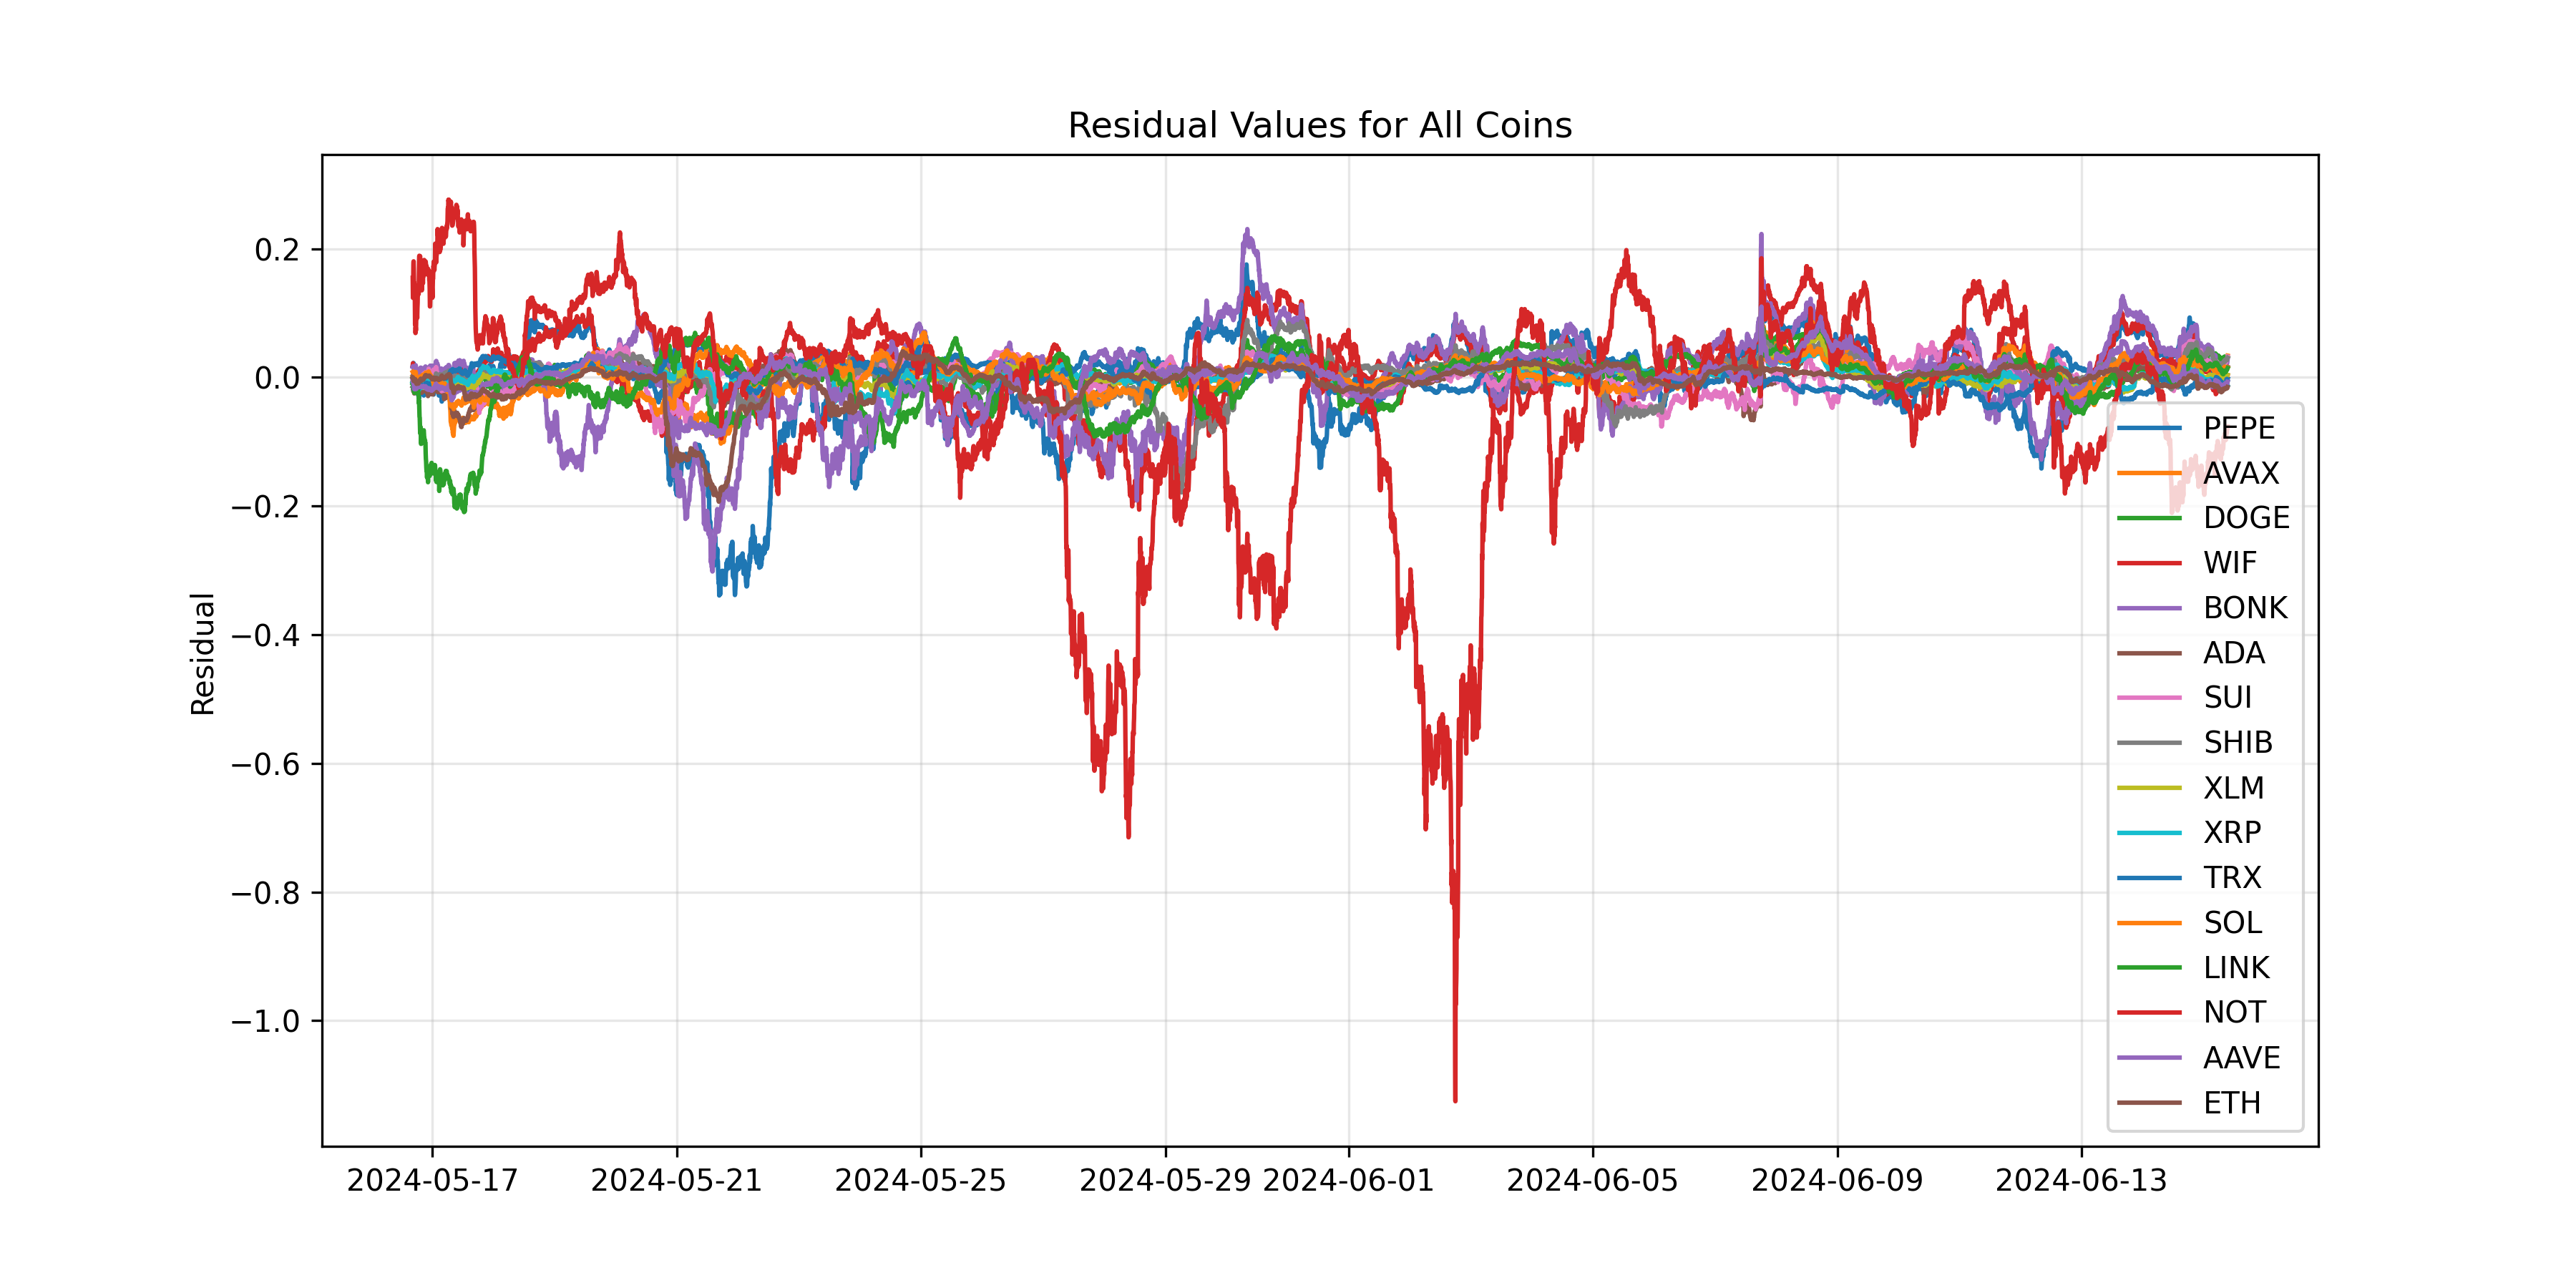

Values plotted in this chart, from the file beside it:
timestamp, PEPE, AVAX, DOGE, WIF, BONK, ADA, SUI, SHIB, XLM, XRP, TRX, SOL, LINK, NOT, AAVE, ETH, datetime
1715876100000, 0.01775, 0.00191, 0.0002817, 0.01902, 0.01654, -0.01458, -0.001882, 0.00182, -0.007525, -0.007677, -0.008822, 0.008647, -0.009851, 0.1548, -0.004559, 0.0002577, 2024-05-16 16:15:00
1715876400000, 0.01894, 0.001231, 0.0007365, 0.02212, 0.01754, -0.01483, 0.004822, 0.004031, -0.008272, -0.007291, -0.008788, 0.008097, -0.01009, 0.1238, -0.004483, 0.0001052, 2024-05-16 16:20:00
1715876700000, 0.02175, -0.001503, -0.0006969, 0.01759, 0.01539, -0.02094, 0.004488, 0.001474, -0.01324, -0.01504, -0.01094, 0.007429, -0.01246, 0.1406, -0.007922, -0.002417, 2024-05-16 16:25:00
1715877000000, 0.02252, -0.001099, -0.0002248, 0.01895, 0.01643, -0.02073, 0.004479, 0.001685, -0.01264, -0.01532, -0.01339, 0.006826, -0.0133, 0.1753, -0.009549, -0.002911, 2024-05-16 16:30:00
1715877300000, 0.02217, -0.002609, -0.001161, 0.01419, 0.01446, -0.0191, 0.0002057, 0.000934, -0.0158, -0.01837, -0.01406, 0.00654, -0.01604, 0.1805, -0.01095, -0.005288, 2024-05-16 16:35:00
1715877600000, 0.02051, -0.004486, -0.001412, 0.01414, 0.01415, -0.01646, -0.0007727, -0.0009759, -0.01448, -0.01763, -0.01258, 0.007303, -0.01711, 0.1687, -0.01302, -0.005545, 2024-05-16 16:40:00
1715877900000, 0.0177, -0.003518, -0.001867, 0.01515, 0.015, -0.02059, 5.5318615e-05, -0.001768, -0.01635, -0.0214, -0.01634, 0.007401, -0.02028, 0.1471, -0.01431, -0.005601, 2024-05-16 16:45:00
1715878200000, 0.01213, -0.006156, -0.00319, 0.01864, 0.01562, -0.02493, -0.0007394, -0.003178, -0.01696, -0.01969, -0.01751, 0.005498, -0.02364, 0.1473, -0.0176, -0.005614, 2024-05-16 16:50:00
1715878500000, 0.006186, -0.007886, -0.005335, 0.01505, 0.01116, -0.0247, -0.001874, -0.005586, -0.01788, -0.0191, -0.01733, 0.00545, -0.02217, 0.1306, -0.01735, -0.004801, 2024-05-16 16:55:00
1715878800000, 0.005673, -0.007865, -0.005432, 0.01242, 0.01182, -0.02212, -0.000496, -0.005323, -0.01735, -0.0184, -0.01642, 0.007852, -0.02389, 0.1384, -0.01833, -0.004505, 2024-05-16 17:00:00
1715879100000, 0.005669, -0.005881, -0.004757, 0.01381, 0.01299, -0.01882, 0.0003389, -0.004147, -0.01536, -0.01719, -0.01403, 0.00631, -0.01792, 0.1198, -0.01612, -0.002706, 2024-05-16 17:05:00
1715879400000, 0.002233, -0.005877, -0.004374, 0.01009, 0.01276, -0.01829, 0.001379, -0.005596, -0.01587, -0.01651, -0.01524, 0.0035, -0.01625, 0.08228, -0.01768, -0.002575, 2024-05-16 17:10:00
1715879700000, 0.003012, -0.007498, -0.004351, 0.008691, 0.01219, -0.02159, -0.0006313, -0.004972, -0.01808, -0.01736, -0.01761, 0.001917, -0.01787, 0.116, -0.01837, -0.0049, 2024-05-16 17:15:00
1715880000000, 0.003719, -0.006405, -0.003233, 0.009417, 0.01624, -0.02024, -6.843373e-05, -0.003799, -0.01852, -0.01851, -0.01984, 0.004465, -0.01694, 0.069, -0.01602, -0.005107, 2024-05-16 17:20:00
1715880300000, 0.00573, -0.003839, -0.002917, 0.009753, 0.01898, -0.01749, 0.002145, -0.001104, -0.01678, -0.01915, -0.02231, 0.008499, -0.01649, 0.07776, -0.01395, -0.00435, 2024-05-16 17:25:00
1715880600000, -0.001974, -0.006089, -0.004755, 0.005457, 0.01696, -0.02043, -0.001979, -0.004307, -0.01836, -0.01945, -0.02227, 0.004478, -0.02134, 0.07286, -0.01692, -0.006357, 2024-05-16 17:30:00
1715880900000, -0.006256, -0.007512, -0.006265, -0.004054, 0.01345, -0.0225, -0.007625, -0.008216, -0.01972, -0.02079, -0.02425, 0.00342, -0.02334, 0.08328, -0.01711, -0.007706, 2024-05-16 17:35:00
1715881200000, -0.008059, -0.00895, -0.00633, -0.00778, 0.01015, -0.02176, -0.01286, -0.00825, -0.02042, -0.02096, -0.02291, 0.00101, -0.02253, 0.1073, -0.01734, -0.008813, 2024-05-16 17:40:00
1715881500000, -0.006097, -0.009557, -0.008385, -0.007315, 0.008497, -0.02113, -0.009632, -0.008679, -0.02139, -0.02233, -0.02357, -0.001243, -0.02212, 0.1059, -0.0176, -0.01005, 2024-05-16 17:45:00
1715881800000, -0.007536, -0.009516, -0.0061, -0.00848, 0.008771, -0.01848, -0.005816, -0.007572, -0.01786, -0.01977, -0.02036, -0.006251, -0.01874, 0.1069, -0.01512, -0.008165, 2024-05-16 17:50:00
1715882100000, -0.01511, -0.007395, -0.006639, -0.009749, 0.009149, -0.0181, -0.005631, -0.00881, -0.01654, -0.01939, -0.01983, -0.005008, -0.01763, 0.09938, -0.01498, -0.007425, 2024-05-16 17:55:00
1715882400000, -0.02361, -0.00812, -0.007117, -0.01421, 0.007146, -0.02008, -0.01008, -0.009179, -0.0161, -0.01895, -0.01931, -0.006487, -0.01749, 0.09235, -0.01384, -0.007832, 2024-05-16 18:00:00
1715882700000, -0.01904, -0.007937, -0.006207, -0.01101, 0.009595, -0.01828, -0.007123, -0.005944, -0.01556, -0.01935, -0.01883, -0.004535, -0.0189, 0.1078, -0.01155, -0.008177, 2024-05-16 18:05:00
1715883000000, -0.01974, -0.008222, -0.004732, -0.01225, 0.009485, -0.01601, -0.008837, -0.006455, -0.01432, -0.01886, -0.01941, -0.005538, -0.01998, 0.116, -0.01137, -0.007253, 2024-05-16 18:10:00
1715883300000, -0.02229, -0.009369, -0.00484, -0.01026, 0.008919, -0.01943, -0.008063, -0.006214, -0.01489, -0.02059, -0.01631, -0.003567, -0.02446, 0.1353, -0.0131, -0.008816, 2024-05-16 18:15:00
1715883600000, -0.02589, -0.01144, -0.005521, -0.01101, 0.00749, -0.02136, -0.01145, -0.00683, -0.01739, -0.02159, -0.01669, -0.003317, -0.02145, 0.143, -0.01395, -0.009015, 2024-05-16 18:20:00
1715883900000, -0.02566, -0.01017, -0.004845, -0.007995, 0.00998, -0.02169, -0.01021, -0.005171, -0.01721, -0.02216, -0.01793, -0.0008018, -0.0225, 0.1361, -0.01413, -0.009594, 2024-05-16 18:25:00
1715884200000, -0.02848, -0.009015, -0.004151, -0.009926, 0.009098, -0.02054, -0.01145, -0.004826, -0.01606, -0.02062, -0.01758, -0.001567, -0.02794, 0.1292, -0.01426, -0.008929, 2024-05-16 18:30:00
1715884500000, -0.03048, -0.008736, -0.003246, -0.01291, 0.00746, -0.01945, -0.01271, -0.00403, -0.01607, -0.02102, -0.01807, -0.002259, -0.02962, 0.1296, -0.01404, -0.008672, 2024-05-16 18:35:00
1715884800000, -0.03324, -0.009147, -0.004182, -0.01589, 0.005597, -0.02032, -0.01385, -0.005055, -0.0148, -0.01881, -0.0161, -0.004632, -0.04002, 0.1596, -0.01453, -0.007963, 2024-05-16 18:40:00
1715885100000, -0.02987, -0.007718, -0.003676, -0.01321, 0.008652, -0.01939, -0.01321, -0.004449, -0.01447, -0.01826, -0.01647, -0.003568, -0.03664, 0.1825, -0.01431, -0.007341, 2024-05-16 18:45:00
1715885400000, -0.02444, -0.006264, -0.002614, -0.01151, 0.01051, -0.01771, -0.01147, -0.001784, -0.01395, -0.01623, -0.01509, -0.004712, -0.04917, 0.1892, -0.01368, -0.006219, 2024-05-16 18:50:00
1715885700000, -0.02213, -0.006347, -0.001642, -0.01161, 0.01229, -0.01816, -0.01012, -0.001641, -0.01462, -0.01747, -0.01576, -0.004077, -0.06106, 0.1764, -0.01352, -0.006098, 2024-05-16 18:55:00
1715886000000, -0.02029, -0.006952, -0.001187, -0.01237, 0.01314, -0.01687, -0.007745, -0.003619, -0.01471, -0.01566, -0.01491, -0.003786, -0.06267, 0.1735, -0.01303, -0.005582, 2024-05-16 19:00:00
1715886300000, -0.01724, -0.007803, -0.001357, -0.01484, 0.01316, -0.01789, -0.005498, -0.003582, -0.01172, -0.01457, -0.01285, -0.004329, -0.07634, 0.1885, -0.01343, -0.004269, 2024-05-16 19:05:00
1715886600000, -0.01636, -0.008502, -0.0005585, -0.01254, 0.01385, -0.01911, -0.008488, -0.002085, -0.01277, -0.01469, -0.01305, -0.005003, -0.08689, 0.1883, -0.01308, -0.003239, 2024-05-16 19:10:00
1715886900000, -0.0197, -0.01193, -0.001754, -0.01505, 0.01205, -0.02133, -0.01024, -0.004274, -0.01214, -0.0154, -0.01249, -0.003809, -0.07647, 0.1724, -0.01501, -0.004155, 2024-05-16 19:15:00
1715887200000, -0.01161, -0.00906, -0.0002961, -0.01046, 0.01522, -0.01998, -0.006338, -0.003547, -0.01195, -0.01388, -0.01128, 0.001899, -0.07729, 0.1619, -0.01493, -0.002911, 2024-05-16 19:20:00
1715887500000, -0.01291, -0.008539, 0.000209, -0.007722, 0.01486, -0.01874, -0.00341, -0.003075, -0.01026, -0.01259, -0.00968, 0.000489, -0.088, 0.1647, -0.01454, -0.001895, 2024-05-16 19:25:00
1715887800000, -0.01362, -0.009494, 0.00111, -0.006742, 0.01501, -0.02231, -0.005821, -0.002544, -0.01202, -0.01432, -0.01182, 1.757552e-05, -0.1033, 0.1605, -0.0149, -0.002775, 2024-05-16 19:30:00
1715888100000, -0.01644, -0.01044, 0.003611, -0.007931, 0.01319, -0.02281, -0.01137, -0.001941, -0.0129, -0.01479, -0.01332, -0.0004405, -0.1017, 0.15, -0.01496, -0.004447, 2024-05-16 19:35:00
1715888400000, -0.0167, -0.0139, 0.002761, -0.01001, 0.01334, -0.02395, -0.01163, -0.001394, -0.01316, -0.01544, -0.01318, -0.001382, -0.0985, 0.1474, -0.01487, -0.0051, 2024-05-16 19:40:00
1715888700000, -0.02203, -0.01328, 0.002926, -0.008724, 0.01234, -0.02355, -0.009001, -0.002386, -0.01348, -0.01443, -0.0128, -0.001749, -0.08578, 0.1376, -0.01413, -0.003444, 2024-05-16 19:45:00
1715889000000, -0.01591, -0.01312, 0.005245, -0.005273, 0.01372, -0.02031, -0.00731, -0.000612, -0.01332, -0.01369, -0.01224, -0.0004755, -0.09178, 0.1354, -0.01467, -0.002828, 2024-05-16 19:50:00
1715889300000, -0.01817, -0.01438, 0.003065, -0.007552, 0.01123, -0.02246, -0.008095, -0.001472, -0.01458, -0.01534, -0.01343, 0.0001782, -0.1022, 0.1608, -0.01465, -0.003696, 2024-05-16 19:55:00
1715889600000, -0.01997, -0.01378, 0.003391, -0.01299, 0.01119, -0.02084, -0.005865, -0.001909, -0.01528, -0.01435, -0.01225, -0.0005002, -0.0973, 0.1615, -0.01464, -0.002659, 2024-05-16 20:00:00
1715889900000, -0.02541, -0.01392, 0.004074, -0.009709, 0.009138, -0.02044, -0.003919, -0.000735, -0.01586, -0.01546, -0.01447, 0.0003819, -0.1008, 0.1568, -0.01453, -0.003182, 2024-05-16 20:05:00
1715890200000, -0.02508, -0.01126, 0.003559, -0.01042, 0.00988, -0.01791, -0.003104, 4.530899e-06, -0.01459, -0.01474, -0.01461, 0.003254, -0.09732, 0.1509, -0.01361, -0.002739, 2024-05-16 20:10:00
1715890500000, -0.02376, -0.01297, 0.005123, -0.008177, 0.01061, -0.02045, -0.003742, 0.0003246, -0.01521, -0.01442, -0.01461, 0.002894, -0.0975, 0.1463, -0.01364, -0.003513, 2024-05-16 20:15:00
1715890800000, -0.023, -0.01349, 0.005285, -0.006517, 0.0116, -0.02199, 4.887453e-05, -0.0007134, -0.01638, -0.01426, -0.01492, 0.004395, -0.09549, 0.157, -0.01399, -0.003485, 2024-05-16 20:20:00
1715891100000, -0.02076, -0.01295, 0.008284, -0.006337, 0.01429, -0.01955, 0.002118, -5.9571466e-05, -0.01519, -0.01421, -0.01451, 0.003655, -0.088, 0.1608, -0.01409, -0.002604, 2024-05-16 20:25:00
1715891400000, -0.02409, -0.013, 0.00683, -0.007133, 0.01273, -0.01813, 0.005894, -0.002015, -0.01553, -0.01397, -0.01437, 0.002696, -0.08218, 0.1578, -0.01338, -0.002458, 2024-05-16 20:30:00
1715891700000, -0.02815, -0.0143, 0.007356, -0.01042, 0.01056, -0.01623, 0.004826, -0.003748, -0.01457, -0.01303, -0.01239, 0.001317, -0.08216, 0.164, -0.0137, -0.001887, 2024-05-16 20:35:00
1715892000000, -0.02192, -0.01258, 0.00723, -0.006051, 0.01327, -0.01596, 0.004519, -0.002673, -0.01524, -0.01335, -0.0122, 0.001832, -0.08776, 0.172, -0.0146, -0.001348, 2024-05-16 20:40:00
1715892300000, -0.02069, -0.01218, 0.007253, -0.005098, 0.0125, -0.01585, 0.002894, -0.003033, -0.016, -0.01372, -0.01321, 0.002925, -0.09468, 0.1826, -0.01501, -0.001235, 2024-05-16 20:45:00
1715892600000, -0.02059, -0.01236, 0.006376, -0.006814, 0.0122, -0.01574, 0.002329, -0.004139, -0.01496, -0.01342, -0.0127, 0.002844, -0.0948, 0.1778, -0.01526, -8.339802e-05, 2024-05-16 20:50:00
1715892900000, -0.02381, -0.01103, 0.006735, -0.006308, 0.01173, -0.01477, 0.002793, -0.005002, -0.01421, -0.0119, -0.01171, 0.003039, -0.09636, 0.1672, -0.01521, 9.7770695e-05, 2024-05-16 20:55:00
1715893200000, -0.02297, -0.009028, 0.007838, -0.005397, 0.0142, -0.01261, 0.001624, -0.003353, -0.01337, -0.01067, -0.01055, 0.003262, -0.09711, 0.1666, -0.01425, 0.001711, 2024-05-16 21:00:00
1715893500000, -0.01998, -0.009192, 0.008902, -0.00622, 0.01357, -0.01161, 0.001282, -0.001951, -0.01331, -0.01064, -0.01035, 0.001847, -0.09771, 0.1773, -0.01489, 0.001595, 2024-05-16 21:05:00
1715893800000, -0.01837, -0.007816, 0.007618, -0.002279, 0.01524, -0.01154, 0.005989, -0.003126, -0.0118, -0.009465, -0.01072, 0.004016, -0.1024, 0.1763, -0.01432, 0.003053, 2024-05-16 21:10:00
... 8,498 more rows
